Image classification data set "Borders" (frankbydefault/tumor-detector-notebook on GitHub). Class labels (4): glioma, meningioma, no tumor, pituitary tumor.

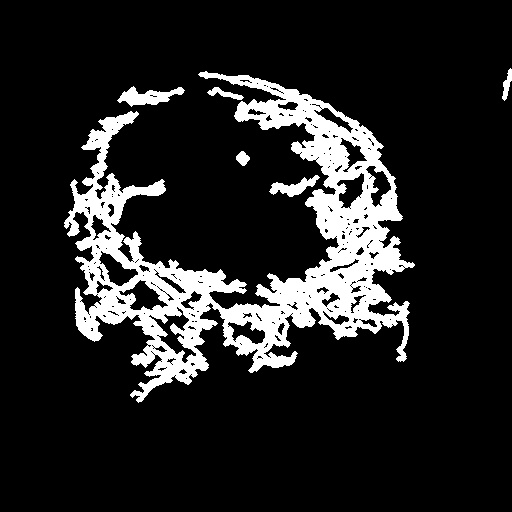
Label: glioma

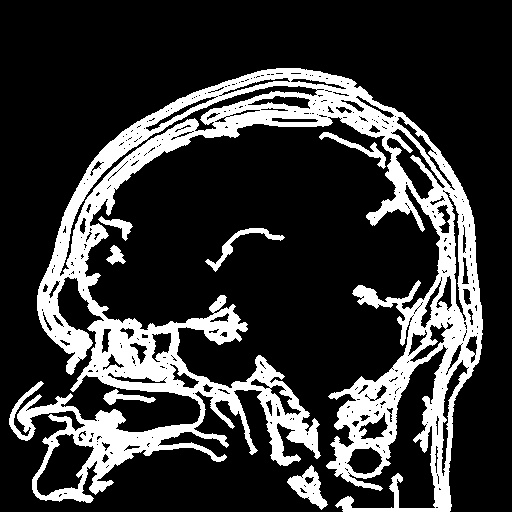
Label: pituitary tumor

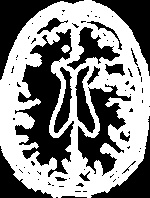
Label: no tumor

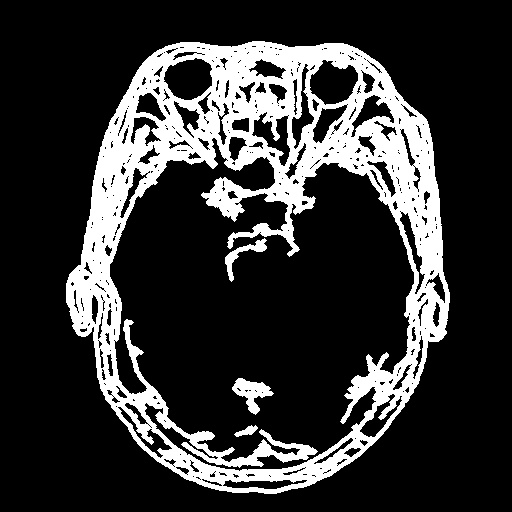
Label: pituitary tumor

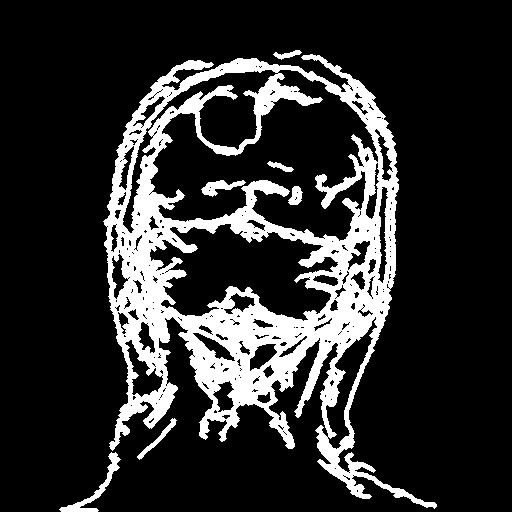
Label: meningioma

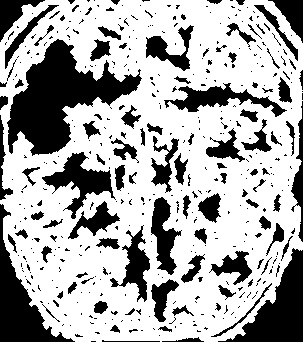
Label: no tumor
